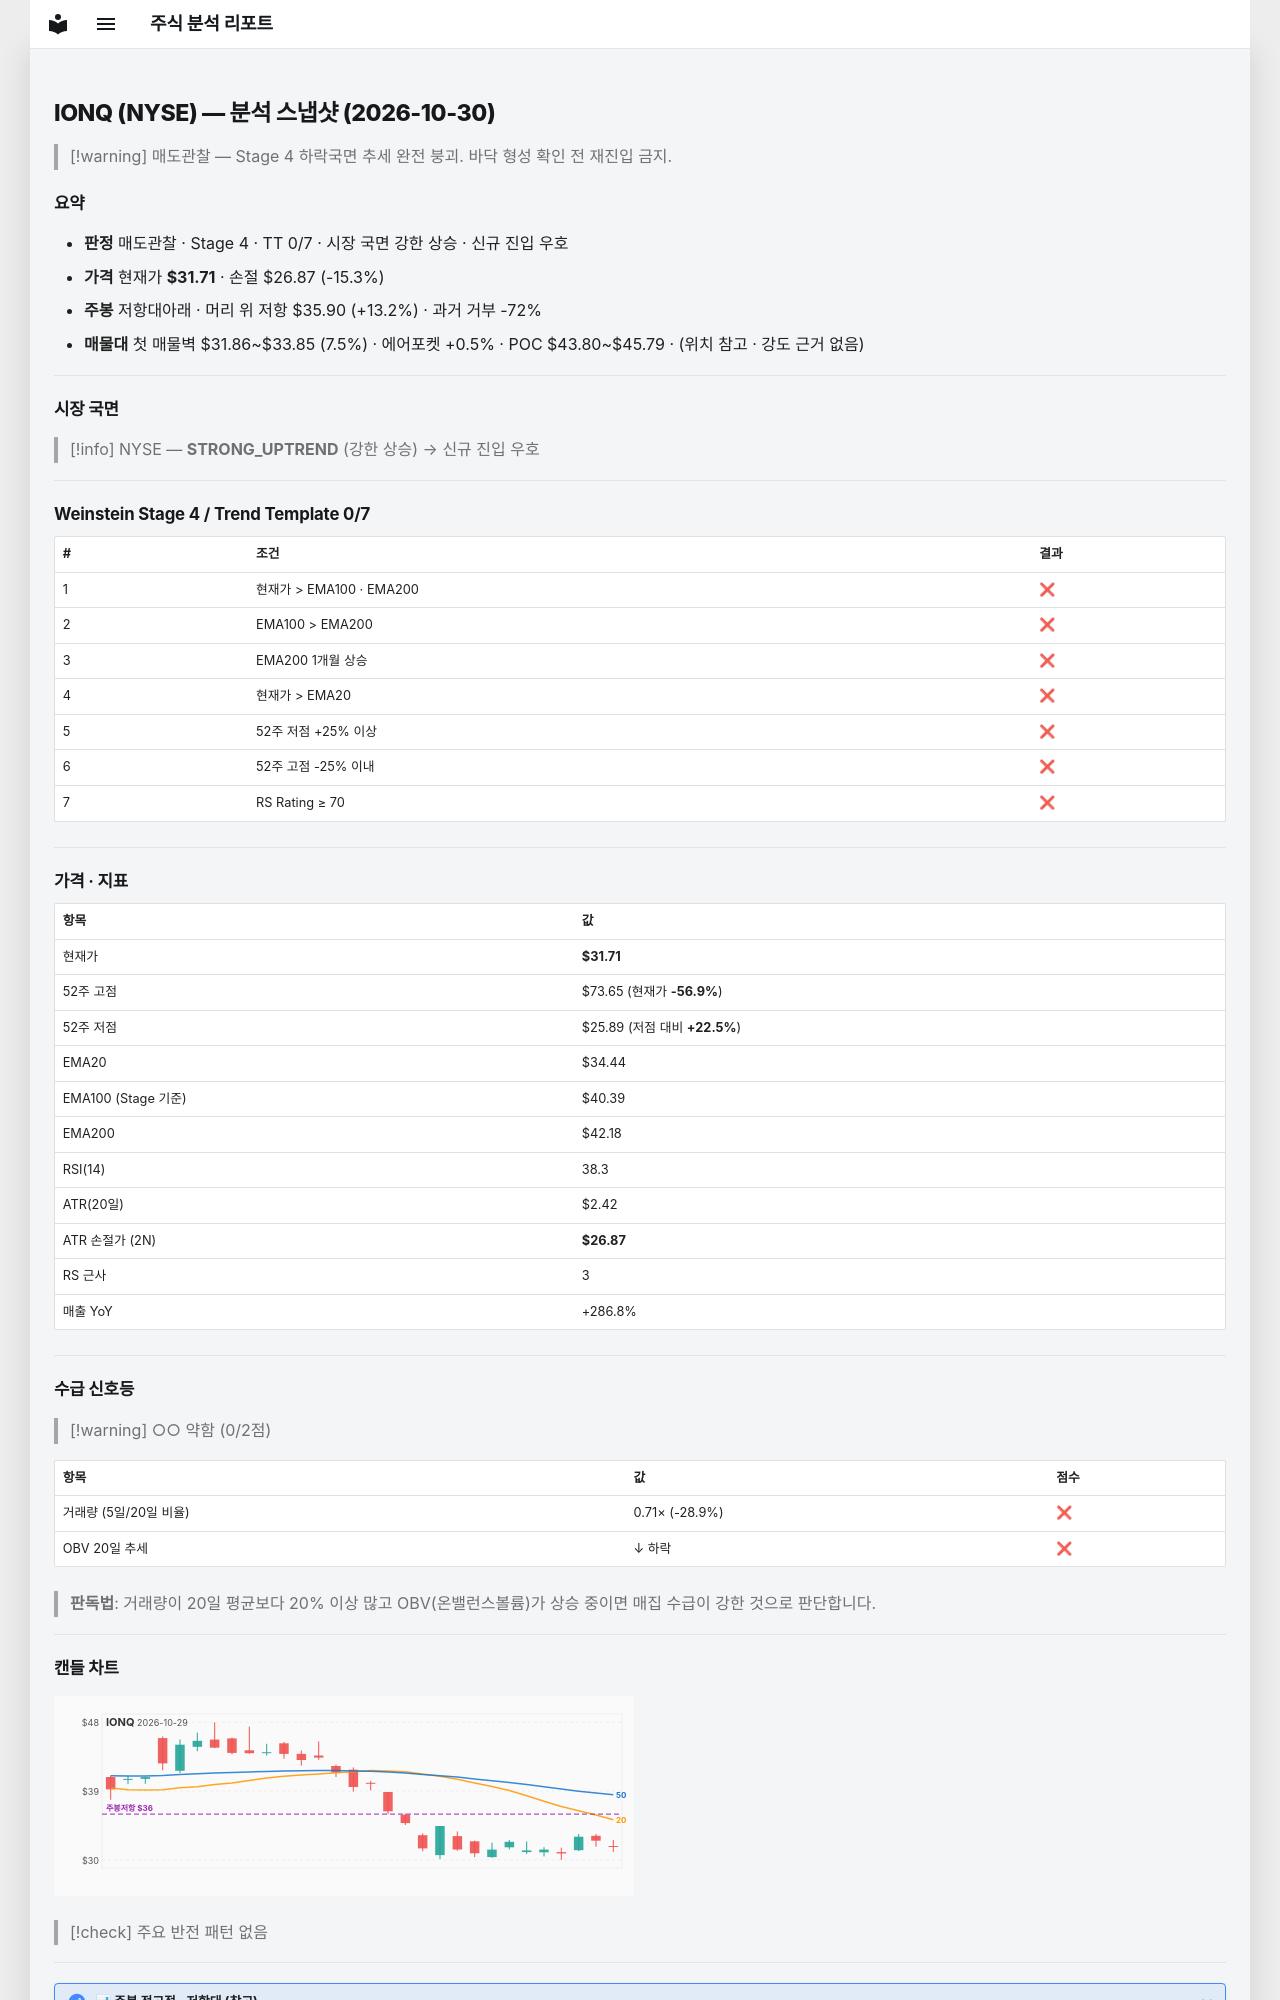

repository: soloandco/stock-reports · page: snapshots/IONQ-2026-10-30/index.html · generator: mkdocs

---
type: analysis-snapshot
title: IONQ 분석 스냅샷
ticker: IONQ
market: NYSE
created: 2026-10-30
updated: 2026-10-30
bar-date: 2026-10-29
verdict: 매도관찰
real-rr: 0.87
sma50-gap-pct: -7.9
weekly-position: 저항대아래
weekly-overhead-price: 35.90
weekly-overhead-pct: 13.2
stage: 4
trend-template-score: 0
tt-max: 7
ma-set: ema-20-100-200
price: 31.709999084472656
stop-price: 26.86620929383098
market-regime: STRONG_UPTREND
supply-demand-score: 0/2
supply-demand-label: 약함
status: tracking
tags:
  - stock-agent
  - watchlist
  - IONQ
  - analysis
related:
  - "[[analysis-template]]"
---

# IONQ (NYSE) — 분석 스냅샷 (2026-10-30)

> [!warning] 매도관찰 — Stage 4 하락국면
> 추세 완전 붕괴. 바닥 형성 확인 전 재진입 금지.

## 요약

- **판정** 매도관찰 · Stage 4 · TT 0/7 · 시장 국면 강한 상승 · 신규 진입 우호
- **가격** 현재가 **$31.71** · 손절 $26.87 (-15.3%)
- **주봉** 저항대아래 · 머리 위 저항 $35.90 (+13.2%) · 과거 거부 -72%
- **매물대** 첫 매물벽 $31.86~$33.85 (7.5%) · 에어포켓 +0.5% · POC $43.80~$45.79 · (위치 참고 · 강도 근거 없음)

---

## 시장 국면

> [!info] NYSE — **STRONG_UPTREND** (강한 상승) → 신규 진입 우호

---

## Weinstein Stage 4 / Trend Template 0/7

| # | 조건 | 결과 |
|---|------|------|
| 1 | 현재가 > EMA100 · EMA200 | ❌ |
| 2 | EMA100 > EMA200 | ❌ |
| 3 | EMA200 1개월 상승 | ❌ |
| 4 | 현재가 > EMA20 | ❌ |
| 5 | 52주 저점 +25% 이상 | ❌ |
| 6 | 52주 고점 -25% 이내 | ❌ |
| 7 | RS Rating ≥ 70 | ❌ |

---

## 가격 · 지표

| 항목 | 값 |
|------|---|
| 현재가 | **$31.71** |
| 52주 고점 | $73.65 (현재가 **-56.9%**) |
| 52주 저점 | $25.89 (저점 대비 **+22.5%**) |
| EMA20 | $34.44 |
| EMA100 (Stage 기준) | $40.39 |
| EMA200 | $42.18 |
| RSI(14) | 38.3 |
| ATR(20일) | $2.42 |
| ATR 손절가 (2N) | **$26.87** |
| RS 근사 | 3 |
| 매출 YoY | +286.8% |

---
## 수급 신호등

> [!warning] ○○ 약함 (0/2점)

| 항목 | 값 | 점수 |
|------|------|------|
| 거래량 (5일/20일 비율) | 0.71× (-28.9%) | ❌ |
| OBV 20일 추세 | ↓ 하락 | ❌ |

> **판독법**: 거래량이 20일 평균보다 20% 이상 많고 OBV(온밸런스볼륨)가 상승 중이면 매집 수급이 강한 것으로 판단합니다.

---
